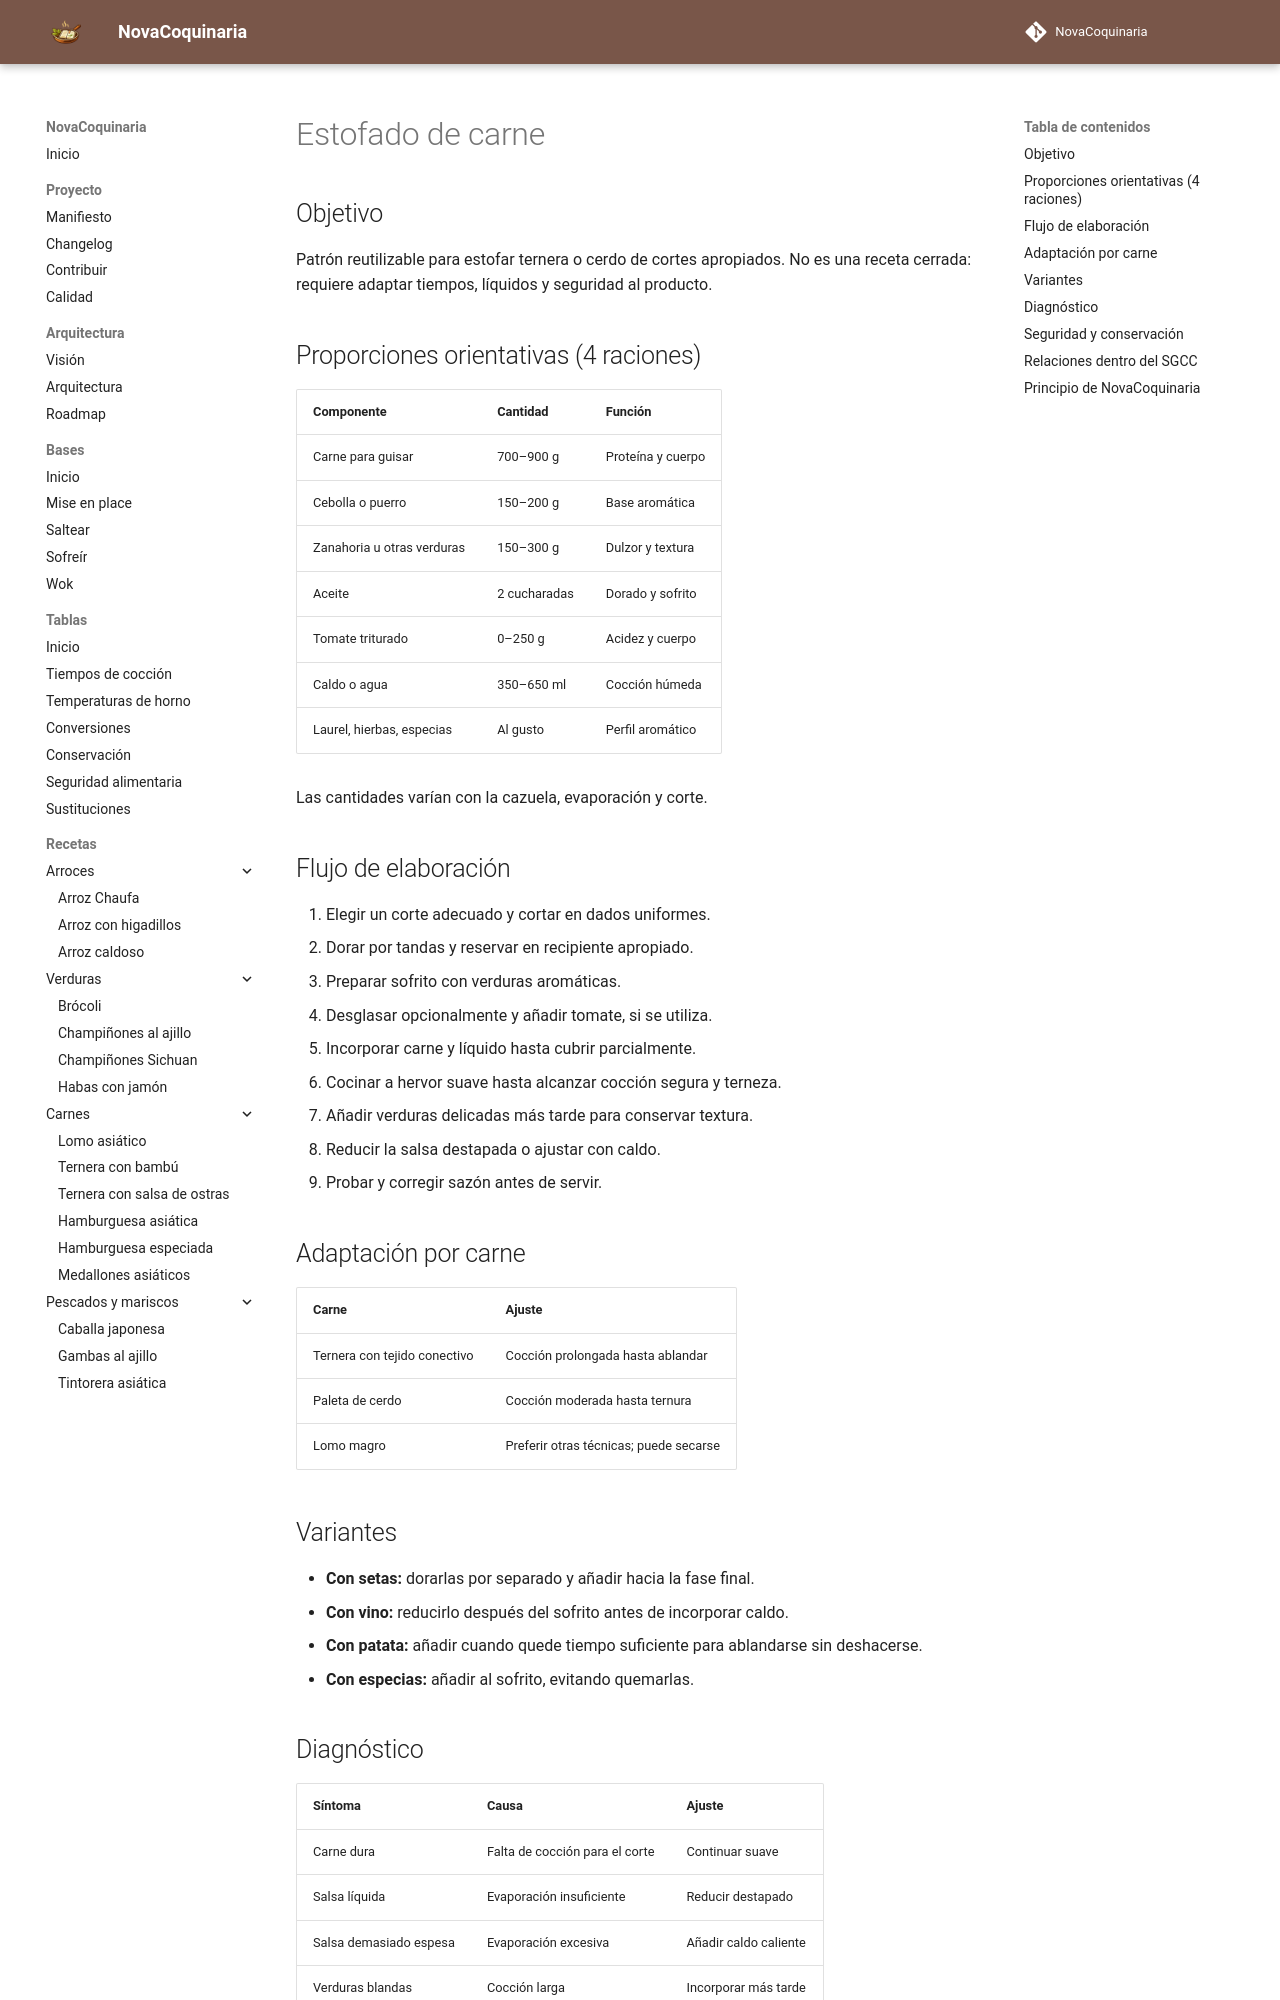

repository: fran-eliot/NovaCoquinaria · page: 12_Plantillas/04_Cocciones/estofado_de_carne.html · generator: mkdocs

---
id: PLA-0008
tipo: plantilla
titulo: Estofado de carne
categoria: Plantillas
estado: borrador
version: 1.0.0
ultima_revision: 2026-11-14
etiquetas:
  - carnes
  - plantilla
---

# Estofado de carne

## Objetivo

Patrón reutilizable para estofar ternera o cerdo de cortes apropiados. No es una receta cerrada: requiere adaptar tiempos, líquidos y seguridad al producto.

## Proporciones orientativas (4 raciones)

| Componente | Cantidad | Función |
|---|---|---|
| Carne para guisar | 700–900 g | Proteína y cuerpo |
| Cebolla o puerro | 150–200 g | Base aromática |
| Zanahoria u otras verduras | 150–300 g | Dulzor y textura |
| Aceite | 2 cucharadas | Dorado y sofrito |
| Tomate triturado | 0–250 g | Acidez y cuerpo |
| Caldo o agua | 350–650 ml | Cocción húmeda |
| Laurel, hierbas, especias | Al gusto | Perfil aromático |

Las cantidades varían con la cazuela, evaporación y corte.

## Flujo de elaboración

1. Elegir un corte adecuado y cortar en dados uniformes.
2. Dorar por tandas y reservar en recipiente apropiado.
3. Preparar sofrito con verduras aromáticas.
4. Desglasar opcionalmente y añadir tomate, si se utiliza.
5. Incorporar carne y líquido hasta cubrir parcialmente.
6. Cocinar a hervor suave hasta alcanzar cocción segura y terneza.
7. Añadir verduras delicadas más tarde para conservar textura.
8. Reducir la salsa destapada o ajustar con caldo.
9. Probar y corregir sazón antes de servir.

## Adaptación por carne

| Carne | Ajuste |
|---|---|
| Ternera con tejido conectivo | Cocción prolongada hasta ablandar |
| Paleta de cerdo | Cocción moderada hasta ternura |
| Lomo magro | Preferir otras técnicas; puede secarse |

## Variantes

- **Con setas:** dorarlas por separado y añadir hacia la fase final.
- **Con vino:** reducirlo después del sofrito antes de incorporar caldo.
- **Con patata:** añadir cuando quede tiempo suficiente para ablandarse sin deshacerse.
- **Con especias:** añadir al sofrito, evitando quemarlas.
